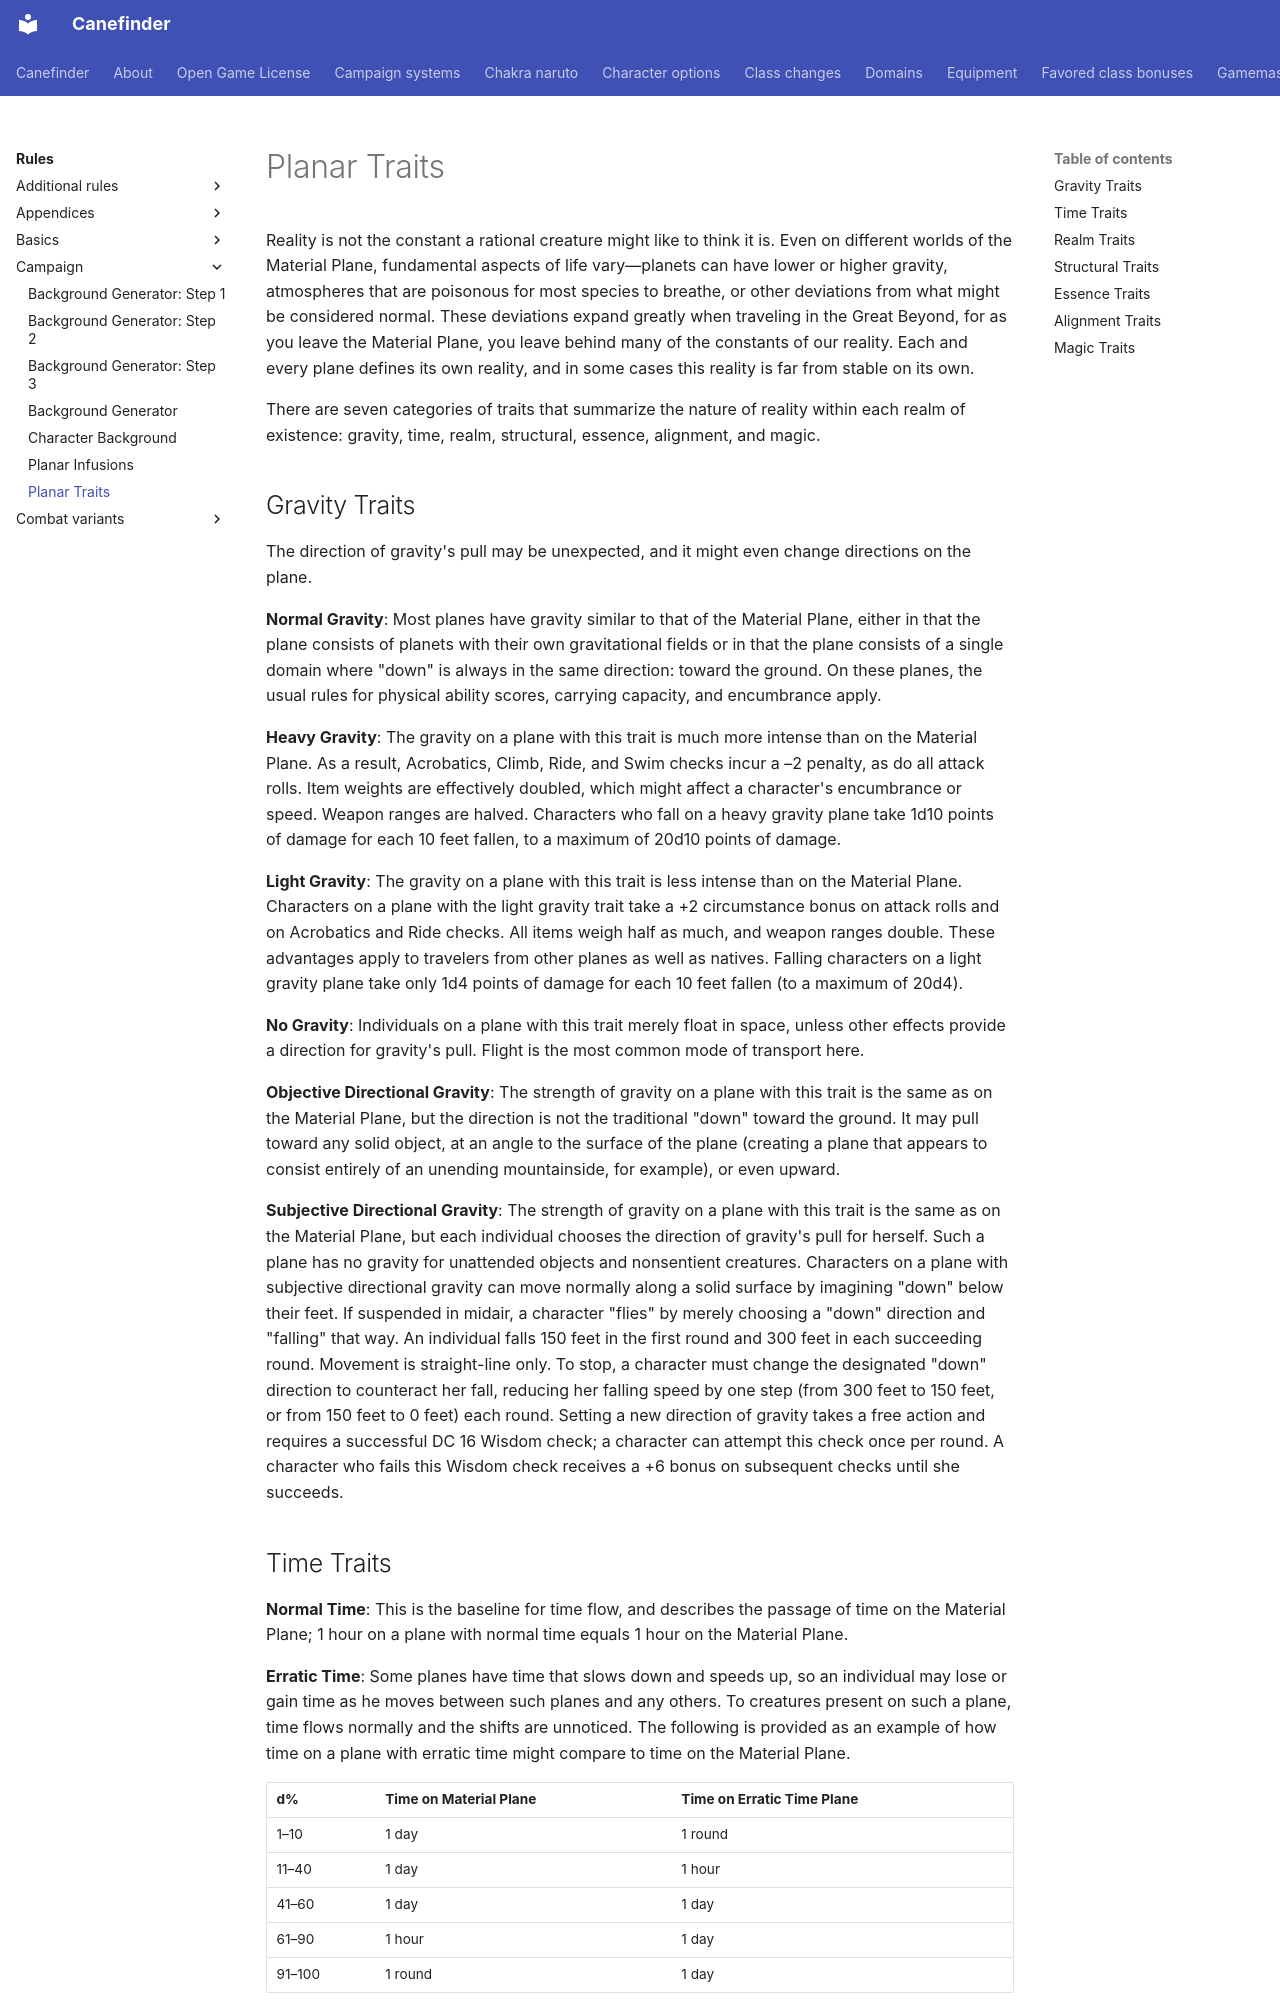

repository: canefinderhouserules/Canefinderhouserules · page: rules/campaign/planar-traits/index.html · generator: mkdocs

# Planar Traits

Reality is not the constant a rational creature might like to think it is. Even on different worlds of the Material Plane, fundamental aspects of life vary—planets can have lower or higher gravity, atmospheres that are poisonous for most species to breathe, or other deviations from what might be considered normal. These deviations expand greatly when traveling in the Great Beyond, for as you leave the Material Plane, you leave behind many of the constants of our reality. Each and every plane defines its own reality, and in some cases this reality is far from stable on its own.

There are seven categories of traits that summarize the nature of reality within each realm of existence: gravity, time, realm, structural, essence, alignment, and magic.

## Gravity Traits

The direction of gravity's pull may be unexpected, and it might even change directions on the plane.

**Normal Gravity**: Most planes have gravity similar to that of the Material Plane, either in that the plane consists of planets with their own gravitational fields or in that the plane consists of a single domain where "down" is always in the same direction: toward the ground. On these planes, the usual rules for physical ability scores, carrying capacity, and encumbrance apply.

**Heavy Gravity**: The gravity on a plane with this trait is much more intense than on the Material Plane. As a result, Acrobatics, Climb, Ride, and Swim checks incur a –2 penalty, as do all attack rolls. Item weights are effectively doubled, which might affect a character's encumbrance or speed. Weapon ranges are halved. Characters who fall on a heavy gravity plane take 1d10 points of damage for each 10 feet fallen, to a maximum of 20d10 points of damage.

**Light Gravity**: The gravity on a plane with this trait is less intense than on the Material Plane. Characters on a plane with the light gravity trait take a +2 circumstance bonus on attack rolls and on Acrobatics and Ride checks. All items weigh half as much, and weapon ranges double. These advantages apply to travelers from other planes as well as natives. Falling characters on a light gravity plane take only 1d4 points of damage for each 10 feet fallen (to a maximum of 20d4).

**No Gravity**: Individuals on a plane with this trait merely float in space, unless other effects provide a direction for gravity's pull. Flight is the most common mode of transport here.

**Objective Directional Gravity**: The strength of gravity on a plane with this trait is the same as on the Material Plane, but the direction is not the traditional "down" toward the ground. It may pull toward any solid object, at an angle to the surface of the plane (creating a plane that appears to consist entirely of an unending mountainside, for example), or even upward.

**Subjective Directional Gravity**: The strength of gravity on a plane with this trait is the same as on the Material Plane, but each individual chooses the direction of gravity's pull for herself. Such a plane has no gravity for unattended objects and nonsentient creatures. Characters on a plane with subjective directional gravity can move normally along a solid surface by imagining "down" below their feet. If suspended in midair, a character "flies" by merely choosing a "down" direction and "falling" that way. An individual falls 150 feet in the first round and 300 feet in each succeeding round. Movement is straight-line only. To stop, a character must change the designated "down" direction to counteract her fall, reducing her falling speed by one step (from 300 feet to 150 feet, or from 150 feet to 0 feet) each round. Setting a new direction of gravity takes a free action and requires a successful DC 16 Wisdom check; a character can attempt this check once per round. A character who fails this Wisdom check receives a +6 bonus on subsequent checks until she succeeds.
